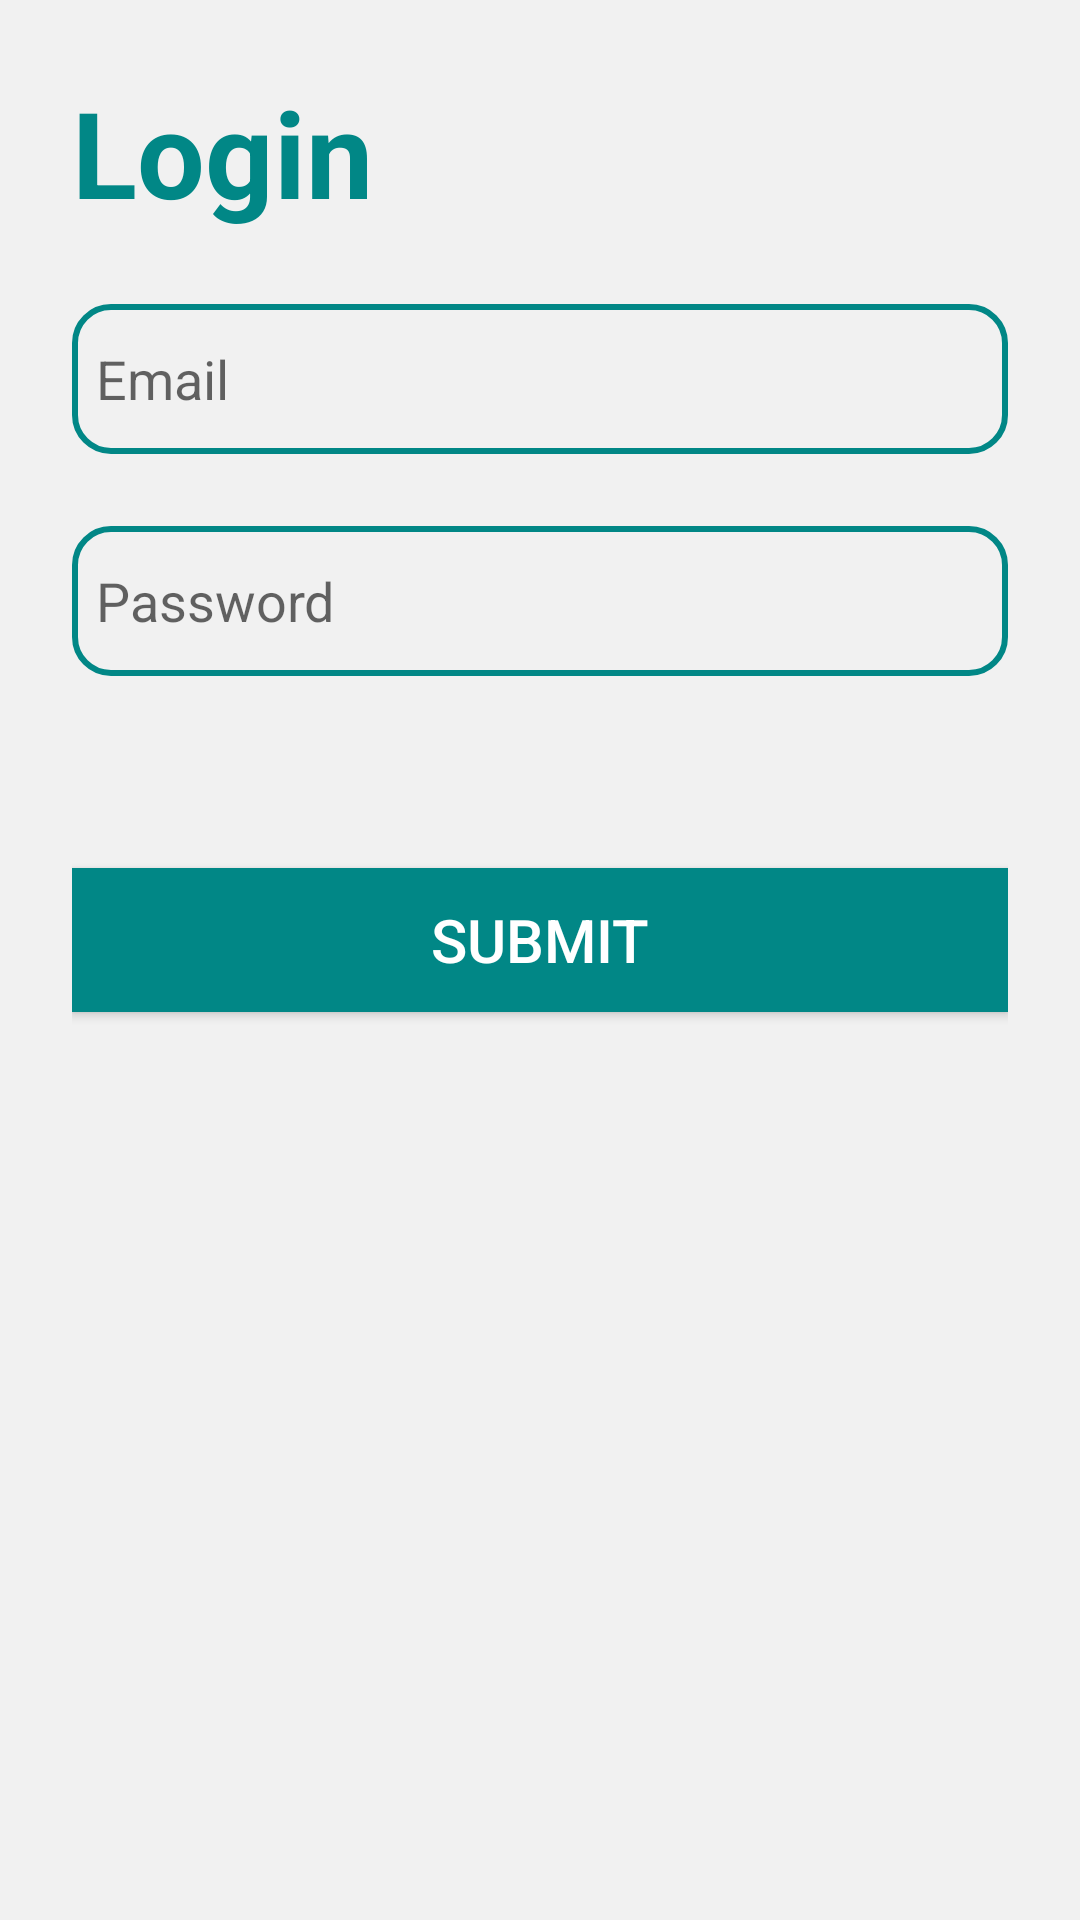

Layout XML and referenced resources for this Android screen:
<!-- AndroidManifest.xml: application theme Theme.CucumberPlayground -->
<!-- res/layout/activity_login.xml -->
<androidx.constraintlayout.widget.ConstraintLayout xmlns:android="http://schemas.android.com/apk/res/android"
    xmlns:app="http://schemas.android.com/apk/res-auto"
    android:layout_width="match_parent"
    android:layout_height="match_parent"
    android:background="@color/gray"
    android:orientation="vertical"
    android:padding="24dp">

    <Button
        android:id="@+id/btnSubmit"
        android:layout_width="0dp"
        android:layout_height="wrap_content"
        android:layout_gravity="center_horizontal"
        android:layout_marginTop="64dp"
        android:background="@color/teal_700"
        android:gravity="center"
        android:text="@string/login_submit"
        android:textColor="@color/white"
        android:textSize="20sp"
        app:layout_constraintEnd_toEndOf="parent"
        app:layout_constraintStart_toStartOf="parent"
        app:layout_constraintTop_toBottomOf="@+id/etPassword" />

    <EditText
        android:id="@+id/etEmail"
        style="@style/EditTextStyle"
        android:layout_width="match_parent"
        android:layout_marginTop="24dp"
        android:hint="@string/login_email"
        android:imeOptions="actionNext"
        android:inputType="textEmailAddress"
        app:layout_constraintEnd_toEndOf="parent"
        app:layout_constraintStart_toStartOf="parent"
        app:layout_constraintTop_toBottomOf="@+id/tvTitle" />

    <EditText
        android:id="@id/etPassword"
        style="@style/EditTextStyle"
        android:layout_width="0dp"
        android:layout_marginTop="24dp"
        android:hint="@string/login_password"
        android:imeOptions="actionSend"
        android:inputType="textPassword"
        app:layout_constraintEnd_toEndOf="parent"
        app:layout_constraintStart_toStartOf="parent"
        app:layout_constraintTop_toBottomOf="@+id/etEmail" />

    <TextView
        android:id="@+id/tvPasswordError"
        android:layout_width="0dp"
        android:layout_height="wrap_content"
        android:text="@string/incorrect_password"
        android:textColor="@color/red"
        android:textSize="12sp"
        android:visibility="gone"
        app:layout_constraintEnd_toEndOf="parent"
        app:layout_constraintStart_toStartOf="parent"
        app:layout_constraintTop_toBottomOf="@+id/etPassword" />

    <TextView
        android:id="@+id/tvEmailError"
        android:layout_width="match_parent"
        android:layout_height="wrap_content"
        android:text="@string/incorrect_email"
        android:textColor="@color/red"
        android:textSize="12sp"
        android:visibility="gone"
        app:layout_constraintEnd_toEndOf="parent"
        app:layout_constraintStart_toStartOf="parent"
        app:layout_constraintTop_toBottomOf="@+id/etEmail" />

    <TextView
        android:id="@+id/tvTitle"
        android:layout_width="match_parent"
        android:layout_height="wrap_content"
        android:text="@string/login_login"
        android:textColor="@color/teal_700"
        android:textSize="40sp"
        android:textStyle="bold"
        app:layout_constraintEnd_toEndOf="parent"
        app:layout_constraintStart_toStartOf="parent"
        app:layout_constraintTop_toTopOf="parent" />

    <TextView
        android:id="@+id/tvError"
        android:layout_width="match_parent"
        android:layout_height="wrap_content"
        android:layout_marginTop="24dp"
        android:text="@string/incorrect_email_or_password"
        android:textColor="@color/red"
        android:textSize="20sp"
        android:visibility="gone"
        app:layout_constraintTop_toBottomOf="@+id/etPassword" />
</androidx.constraintlayout.widget.ConstraintLayout>
<!-- resources referenced by this layout -->
<resources>
  <color name="gray">#F1F1F1</color>
  <color name="red">#FF4444</color>
  <color name="teal_700">#FF018786</color>
  <color name="white">#FFFFFFFF</color>
  <string name="incorrect_email">Incorrect email format</string>
  <string name="incorrect_email_or_password">Your email or password is incorrect</string>
  <string name="incorrect_password">Incorrect password format</string>
  <string name="login_email">Email</string>
  <string name="login_login">Login</string>
  <string name="login_password">Password</string>
  <string name="login_submit">Submit</string>
  <style name="EditTextStyle">
          <item name="android:background">@drawable/edit_text_border</item>
          <item name="android:layout_height">50dp</item>
          <item name="android:paddingStart">8dp</item>
          <item name="android:paddingEnd">8dp</item>
      </style>
  <style name="Theme.CucumberPlayground" parent="Theme.MaterialComponents.DayNight.DarkActionBar">
          
          <item name="colorPrimary">@color/purple_500</item>
          <item name="colorPrimaryVariant">@color/teal_700</item>
          <item name="colorOnPrimary">@color/white</item>
          
          <item name="colorSecondary">@color/teal_200</item>
          <item name="colorSecondaryVariant">@color/teal_700</item>
          <item name="colorOnSecondary">@color/black</item>
          
          <item name="android:statusBarColor" tools:targetApi="l">?attr/colorPrimaryVariant</item>
          
      </style>
  <!-- drawable edit_text_border (drawable) -->
  <shape
      xmlns:android="http://schemas.android.com/apk/res/android"
      android:shape="rectangle">
      <solid
          android:color="@android:color/transparent"/>
  
      <corners
          android:bottomRightRadius="12dp"
          android:bottomLeftRadius="12dp"
          android:topLeftRadius="12dp"
          android:topRightRadius="12dp"/>
      <stroke
          android:color="@color/teal_700"
          android:width="2dp"/>
  </shape>
  <color name="purple_500">#FF6200EE</color>
  <color name="teal_200">#FF03DAC5</color>
  <color name="black">#FF000000</color>
</resources>
